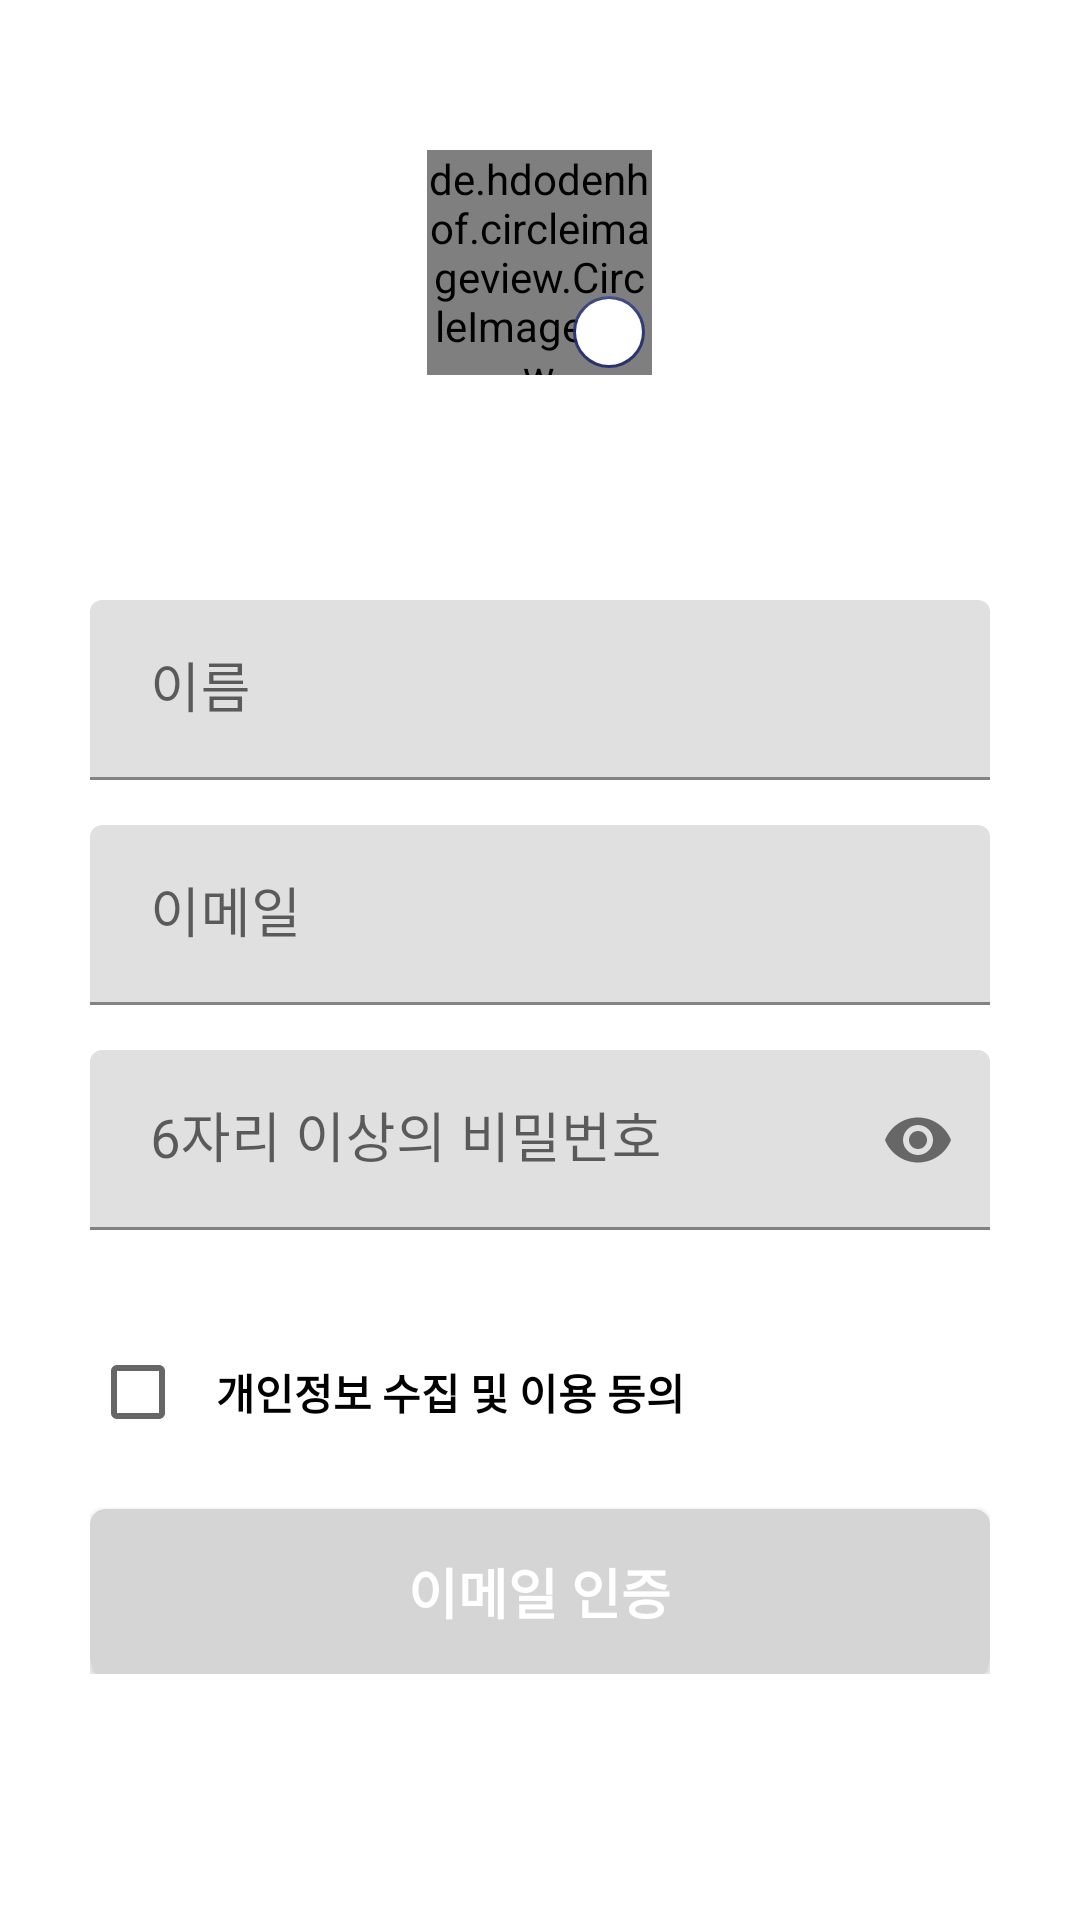

Reconstruct the res/layout file that produces this screen, plus the resources it refers to.
<!-- AndroidManifest.xml: application theme Theme.LifeIsQuest -->
<!-- res/layout/activity_sign_up.xml -->
<?xml version="1.0" encoding="utf-8"?>
<RelativeLayout xmlns:android="http://schemas.android.com/apk/res/android"
    xmlns:app="http://schemas.android.com/apk/res-auto"
    xmlns:tools="http://schemas.android.com/tools"
    android:layout_width="match_parent"
    android:layout_height="match_parent"
    android:background="@drawable/stroke_edit"
    tools:context=".SignUpActivity2">

    <RelativeLayout
        android:id="@+id/profile_img"
        android:layout_width="75dp"
        android:layout_height="75dp"
        android:layout_centerHorizontal="true"
        android:layout_marginTop="50dp"
        android:background="?android:attr/selectableItemBackground"
        android:clickable="true">

        <de.hdodenhof.circleimageview.CircleImageView
            android:id="@+id/profile"
            android:layout_width="match_parent"
            android:layout_height="match_parent"
            android:layout_centerHorizontal="true"
            android:layout_centerVertical="false"
            android:background="?android:attr/selectableItemBackground"
            android:clickable="false"
            android:src="@drawable/profile"
            app:civ_border_color="@color/main"
            app:civ_border_width="2dp" />

        <com.google.android.material.floatingactionbutton.FloatingActionButton
            android:id="@+id/floatingActionButton5"
            android:layout_width="wrap_content"
            android:layout_height="wrap_content"
            android:layout_alignParentEnd="true"
            android:layout_alignParentBottom="true"
            android:layout_marginRight="-10dp"
            android:layout_marginBottom="-10dp"
            android:backgroundTint="#FFFFFF"
            android:clickable="false"
            android:elevation="0dp"
            app:backgroundTint="@color/main"
            app:borderWidth="1dp"
            app:elevation="0dp"
            app:fabCustomSize="24dp"
            app:maxImageSize="18dp"
            app:srcCompat="@drawable/edit_48px" />

    </RelativeLayout>

    <RelativeLayout
        android:layout_width="match_parent"
        android:layout_height="match_parent"
        android:layout_below="@id/profile_img">

        <LinearLayout
            android:id="@+id/linear_layout"
            android:layout_width="match_parent"
            android:layout_height="wrap_content"
            android:layout_marginTop="60dp"
            android:layout_marginBottom="60dp"
            android:orientation="vertical"
            android:paddingStart="30dp"
            android:paddingEnd="30dp">

            <com.google.android.material.textfield.TextInputLayout
                android:id="@+id/name"
                android:layout_width="match_parent"
                android:layout_height="match_parent"
                android:layout_below="@id/profile_img"
                android:layout_centerHorizontal="true"
                android:layout_marginTop="15dp"
                android:gravity="bottom"
                app:passwordToggleEnabled="false">

                <com.google.android.material.textfield.TextInputEditText
                    android:id="@+id/name_edit"
                    android:layout_width="match_parent"
                    android:layout_height="60dp"
                    android:background="@drawable/stroke_edit"
                    android:fontFamily="@font/nanum_cm"
                    android:hint="이름"
                    android:inputType="text"
                    android:paddingStart="20dp"
                    android:paddingEnd="20dp"
                    android:singleLine="true"
                    android:textSize="18dp" />
            </com.google.android.material.textfield.TextInputLayout>

            <com.google.android.material.textfield.TextInputLayout
                android:id="@+id/email"
                android:layout_width="match_parent"
                android:layout_height="match_parent"
                android:layout_below="@id/name"
                android:layout_centerHorizontal="true"
                android:layout_marginTop="15dp"
                android:gravity="bottom"
                app:passwordToggleEnabled="false">

                <com.google.android.material.textfield.TextInputEditText
                    android:id="@+id/email_edit"
                    android:layout_width="match_parent"
                    android:layout_height="60dp"
                    android:background="@drawable/stroke_edit"
                    android:fontFamily="@font/nanum_cm"
                    android:hint="이메일"
                    android:inputType="textEmailAddress"
                    android:paddingStart="20dp"
                    android:paddingEnd="20dp"
                    android:singleLine="true"
                    android:textSize="18dp" />
            </com.google.android.material.textfield.TextInputLayout>

            <com.google.android.material.textfield.TextInputLayout
                android:id="@+id/password"
                android:layout_width="match_parent"
                android:layout_height="match_parent"
                android:layout_below="@id/email"
                android:layout_centerHorizontal="true"
                android:layout_marginTop="15dp"
                android:gravity="bottom"
                app:passwordToggleEnabled="true">

                <com.google.android.material.textfield.TextInputEditText
                    android:id="@+id/etPassword"
                    android:layout_width="match_parent"
                    android:layout_height="60dp"
                    android:background="@drawable/stroke_edit"
                    android:fontFamily="@font/nanum_cm"
                    android:hint="6자리 이상의 비밀번호"
                    android:inputType="textPassword"
                    android:paddingStart="20dp"
                    android:paddingEnd="20dp"
                    android:singleLine="true"
                    android:textSize="18dp" />
            </com.google.android.material.textfield.TextInputLayout>

            <CheckBox
                android:id="@+id/checkBox"
                android:layout_width="match_parent"
                android:layout_height="wrap_content"
                android:layout_marginTop="30dp"
                android:paddingStart="10dp"
                android:text="개인정보 수집 및 이용 동의"
                android:textSize="14sp"
                android:textStyle="bold" />

            <androidx.cardview.widget.CardView
                android:id="@+id/login_btn"
                android:layout_width="match_parent"
                android:layout_height="55dp"
                android:layout_marginTop="15dp"
                android:background="?android:attr/selectableItemBackground"
                app:cardBackgroundColor="#D5D5D5"
                app:cardCornerRadius="5dp">

                <TextView
                    android:id="@+id/textView8"
                    android:layout_width="wrap_content"
                    android:layout_height="wrap_content"
                    android:layout_gravity="center"
                    android:clickable="false"
                    android:fontFamily="@font/nanum_cm"
                    android:text="이메일 인증"
                    android:textColor="@color/white"

                    android:textSize="18dp"
                    android:textStyle="bold">

                </TextView>
            </androidx.cardview.widget.CardView>
        </LinearLayout>

    </RelativeLayout>

</RelativeLayout>
<!-- resources referenced by this layout -->
<resources>
  <color name="main">#E6242F73</color>
  <color name="white">#FFFFFFFF</color>
  <style name="Theme.LifeIsQuest" parent="Theme.MaterialComponents.DayNight.DarkActionBar">
          
          <item name="colorPrimary">#E6242F73</item>
          <item name="colorPrimaryVariant">@color/purple_700</item>
          <item name="colorOnPrimary">@color/white</item>
          
          <item name="colorSecondary">@color/teal_200</item>
          <item name="colorSecondaryVariant">@color/teal_700</item>
          <item name="colorOnSecondary">@color/black</item>
          
          <item name="android:statusBarColor">?attr/colorPrimaryVariant</item>
          
  
          <item name="windowActionBar">false</item>
          <item name="windowNoTitle">true</item>
      </style>
  <color name="purple_700">#FF3700B3</color>
  <color name="teal_200">#FF03DAC5</color>
  <color name="teal_700">#FF018786</color>
  <color name="black">#FF000000</color>
</resources>
